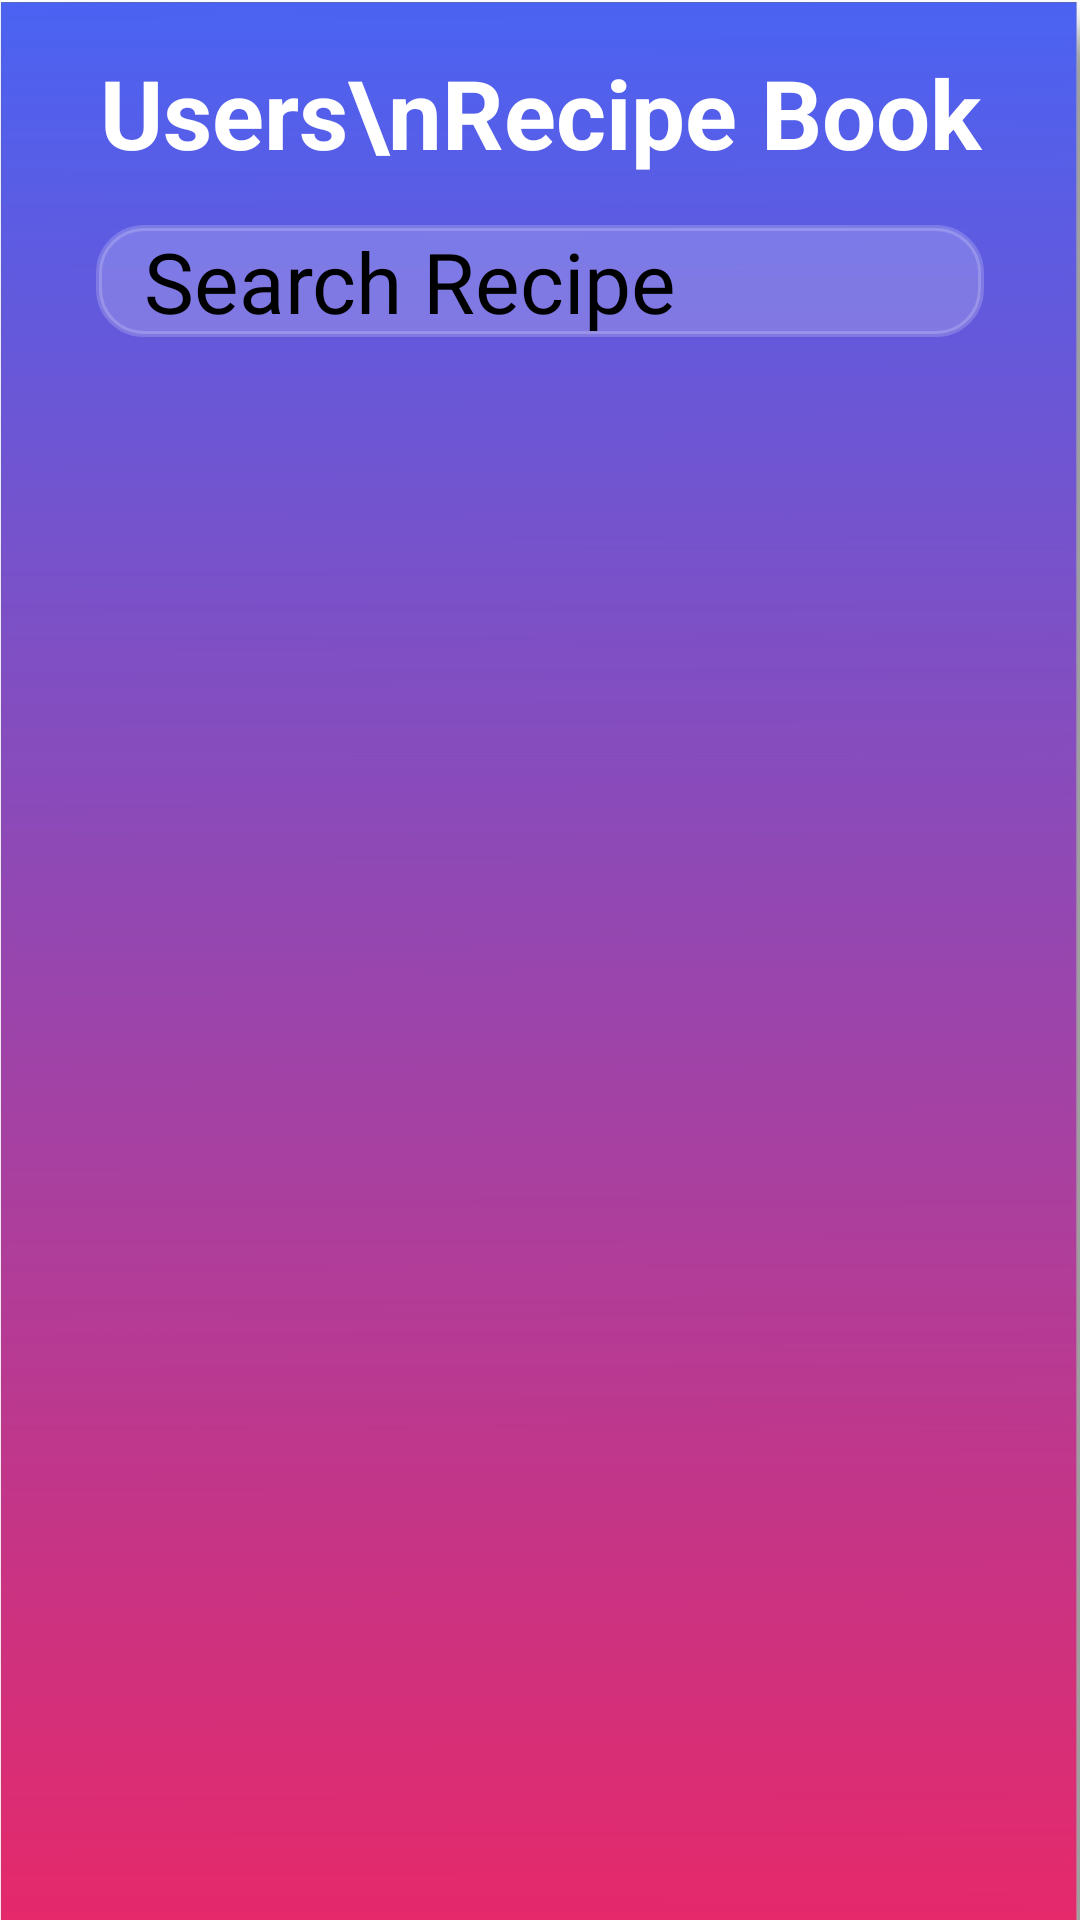

The Android layout XML behind this screen, and the referenced resources:
<!-- AndroidManifest.xml: application theme Theme.RecipeApp -->
<!-- res/layout/fragment_recipe_book.xml -->
<?xml version="1.0" encoding="utf-8"?>
<RelativeLayout xmlns:android="http://schemas.android.com/apk/res/android"
    xmlns:app="http://schemas.android.com/apk/res-auto"
    xmlns:tools="http://schemas.android.com/tools"
    android:layout_width="match_parent"
    android:layout_height="match_parent"
    android:background="@drawable/homepage_background"
    tools:context=".fragments.RecipeBookFragment">
    <TextView
        android:id="@+id/title"
        android:layout_width="match_parent"
        android:layout_height="wrap_content"
        android:text="Users\nRecipe Book"
        android:textSize="32dp"
        android:textColor="@android:color/white"
        android:gravity="center_horizontal"
        android:paddingTop="16dp"
        android:paddingBottom="16dp"
        android:textStyle="bold"/>
    <EditText
        android:id="@+id/searchBar"
        android:layout_width="match_parent"
        android:layout_height="wrap_content"
        android:layout_marginStart="32dp"
        android:layout_marginEnd="32dp"
        android:textSize="28dp"
        android:hint="Search Recipe"
        android:background="@drawable/textinput2"
        android:backgroundTint="#30ffffff"
        android:paddingStart="16dp"
        android:layout_below="@id/title"/>


    <ScrollView
        android:layout_width="match_parent"
        android:layout_height="match_parent"
        android:layout_below="@id/searchBar">

        <LinearLayout
            android:id="@+id/recipesContainer"
            android:layout_width="match_parent"
            android:layout_height="wrap_content"
            android:orientation="vertical"
            android:layout_marginBottom="32dp">
        </LinearLayout>

    </ScrollView>
    <TextView
        android:id="@+id/noRecipesText"
        android:layout_width="match_parent"
        android:layout_height="wrap_content"
        android:layout_marginTop="32dp"
        android:layout_below="@id/searchBar"
        android:textSize="32dp"
        android:text="No Recipes Found"
        android:textAlignment="center"
        android:textColor="@color/white"
        android:visibility="gone"/>

    <com.google.android.material.floatingactionbutton.FloatingActionButton
        android:id="@+id/addRecipe"
        android:layout_width="wrap_content"
        android:layout_height="wrap_content"
        android:layout_alignParentBottom="true"
        android:layout_alignParentEnd="true"
        android:layout_marginBottom="16dp"
        android:layout_marginEnd="16dp"
        android:src="@drawable/baseline_add_24"
        app:backgroundTint="@color/white"
        android:visibility="gone"/>

</RelativeLayout>
<!-- resources referenced by this layout -->
<resources>
  <color name="white">#FFFFFFFF</color>
  <!-- drawable baseline_add_24 (drawable) -->
  <vector android:height="24dp" android:tint="#A5A3A3"
      android:viewportHeight="24" android:viewportWidth="24"
      android:width="24dp" xmlns:android="http://schemas.android.com/apk/res/android">
      <path android:fillColor="@android:color/white" android:pathData="M19,13h-6v6h-2v-6H5v-2h6V5h2v6h6v2z"/>
  </vector>
  <!-- drawable homepage_background: jpg bitmap (drawable, 209465 bytes) -->
  <!-- drawable textinput2 (drawable) -->
  <?xml version="1.0" encoding="utf-8"?>
  <shape xmlns:android="http://schemas.android.com/apk/res/android">
      <stroke android:color="@color/black"
          android:width="2dp"/>
      <corners android:radius="15dp"/>
  </shape>
  <color name="black">#FF000000</color>
</resources>
